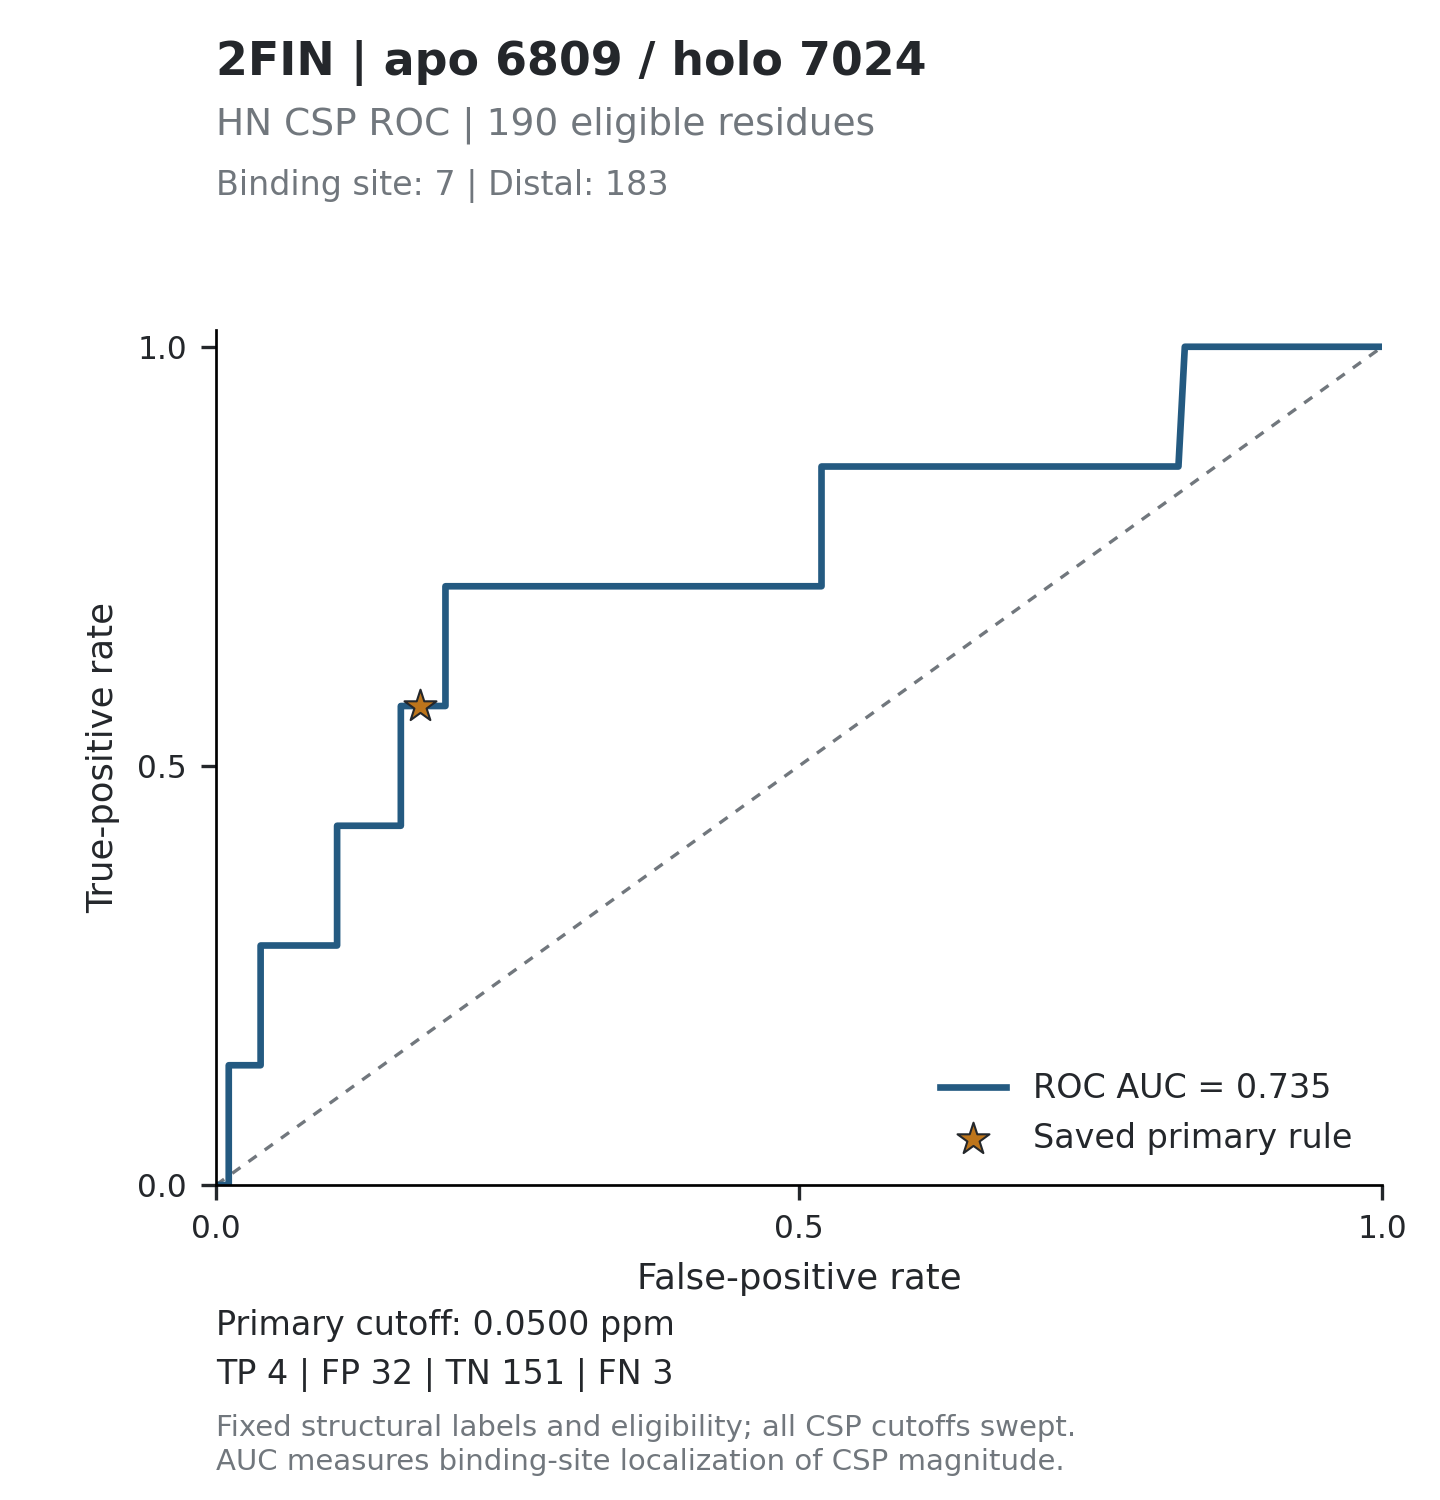

The file beside this chart, header and first rows:
threshold, tp, fp, tn, fn, tpr, fpr, specificity, precision, fdr, tp_fp_ratio, target_id, score_mode
inf, 0, 0, 183, 7, 0, 0, 1, , , , 2FIN_6809, absolute_ppm
0.9081, 0, 1, 182, 7, 0, 0.005464, 0.9945, 0, 1, 0, 2FIN_6809, absolute_ppm
0.7333, 0, 2, 181, 7, 0, 0.01093, 0.9891, 0, 1, 0, 2FIN_6809, absolute_ppm
0.3649, 1, 2, 181, 6, 0.1429, 0.01093, 0.9891, 0.3333, 0.6667, 0.5, 2FIN_6809, absolute_ppm
0.2912, 1, 3, 180, 6, 0.1429, 0.01639, 0.9836, 0.25, 0.75, 0.3333, 2FIN_6809, absolute_ppm
0.2519, 1, 4, 179, 6, 0.1429, 0.02186, 0.9781, 0.2, 0.8, 0.25, 2FIN_6809, absolute_ppm
0.221, 1, 5, 178, 6, 0.1429, 0.02732, 0.9727, 0.1667, 0.8333, 0.2, 2FIN_6809, absolute_ppm
0.1955, 1, 6, 177, 6, 0.1429, 0.03279, 0.9672, 0.1429, 0.8571, 0.1667, 2FIN_6809, absolute_ppm
0.1928, 1, 7, 176, 6, 0.1429, 0.03825, 0.9617, 0.125, 0.875, 0.1429, 2FIN_6809, absolute_ppm
0.1893, 2, 7, 176, 5, 0.2857, 0.03825, 0.9617, 0.2222, 0.7778, 0.2857, 2FIN_6809, absolute_ppm
0.1812, 2, 8, 175, 5, 0.2857, 0.04372, 0.9563, 0.2, 0.8, 0.25, 2FIN_6809, absolute_ppm
0.1596, 2, 9, 174, 5, 0.2857, 0.04918, 0.9508, 0.1818, 0.8182, 0.2222, 2FIN_6809, absolute_ppm
0.1519, 2, 10, 173, 5, 0.2857, 0.05464, 0.9454, 0.1667, 0.8333, 0.2, 2FIN_6809, absolute_ppm
0.1511, 2, 11, 172, 5, 0.2857, 0.06011, 0.9399, 0.1538, 0.8462, 0.1818, 2FIN_6809, absolute_ppm
0.1487, 2, 12, 171, 5, 0.2857, 0.06557, 0.9344, 0.1429, 0.8571, 0.1667, 2FIN_6809, absolute_ppm
0.1406, 2, 13, 170, 5, 0.2857, 0.07104, 0.929, 0.1333, 0.8667, 0.1538, 2FIN_6809, absolute_ppm
0.1405, 2, 14, 169, 5, 0.2857, 0.0765, 0.9235, 0.125, 0.875, 0.1429, 2FIN_6809, absolute_ppm
0.1349, 2, 15, 168, 5, 0.2857, 0.08197, 0.918, 0.1176, 0.8824, 0.1333, 2FIN_6809, absolute_ppm
0.1309, 2, 16, 167, 5, 0.2857, 0.08743, 0.9126, 0.1111, 0.8889, 0.125, 2FIN_6809, absolute_ppm
0.1225, 2, 17, 166, 5, 0.2857, 0.0929, 0.9071, 0.1053, 0.8947, 0.1176, 2FIN_6809, absolute_ppm
0.1201, 2, 18, 165, 5, 0.2857, 0.09836, 0.9016, 0.1, 0.9, 0.1111, 2FIN_6809, absolute_ppm
0.113, 2, 19, 164, 5, 0.2857, 0.1038, 0.8962, 0.09524, 0.9048, 0.1053, 2FIN_6809, absolute_ppm
0.1041, 3, 19, 164, 4, 0.4286, 0.1038, 0.8962, 0.1364, 0.8636, 0.1579, 2FIN_6809, absolute_ppm
0.0996, 3, 20, 163, 4, 0.4286, 0.1093, 0.8907, 0.1304, 0.8696, 0.15, 2FIN_6809, absolute_ppm
0.091, 3, 21, 162, 4, 0.4286, 0.1148, 0.8852, 0.125, 0.875, 0.1429, 2FIN_6809, absolute_ppm
0.0865, 3, 22, 161, 4, 0.4286, 0.1202, 0.8798, 0.12, 0.88, 0.1364, 2FIN_6809, absolute_ppm
0.0843, 3, 23, 160, 4, 0.4286, 0.1257, 0.8743, 0.1154, 0.8846, 0.1304, 2FIN_6809, absolute_ppm
0.0793, 3, 24, 159, 4, 0.4286, 0.1311, 0.8689, 0.1111, 0.8889, 0.125, 2FIN_6809, absolute_ppm
0.0781, 3, 25, 158, 4, 0.4286, 0.1366, 0.8634, 0.1071, 0.8929, 0.12, 2FIN_6809, absolute_ppm
0.0769, 3, 27, 156, 4, 0.4286, 0.1475, 0.8525, 0.1, 0.9, 0.1111, 2FIN_6809, absolute_ppm
0.0722, 3, 28, 155, 4, 0.4286, 0.153, 0.847, 0.09677, 0.9032, 0.1071, 2FIN_6809, absolute_ppm
0.0686, 3, 29, 154, 4, 0.4286, 0.1585, 0.8415, 0.09375, 0.9062, 0.1034, 2FIN_6809, absolute_ppm
0.0661, 4, 29, 154, 3, 0.5714, 0.1585, 0.8415, 0.1212, 0.8788, 0.1379, 2FIN_6809, absolute_ppm
0.0626, 4, 30, 153, 3, 0.5714, 0.1639, 0.8361, 0.1176, 0.8824, 0.1333, 2FIN_6809, absolute_ppm
0.0574, 4, 31, 152, 3, 0.5714, 0.1694, 0.8306, 0.1143, 0.8857, 0.129, 2FIN_6809, absolute_ppm
0.0507, 4, 32, 151, 3, 0.5714, 0.1749, 0.8251, 0.1111, 0.8889, 0.125, 2FIN_6809, absolute_ppm
0.0498, 4, 33, 150, 3, 0.5714, 0.1803, 0.8197, 0.1081, 0.8919, 0.1212, 2FIN_6809, absolute_ppm
0.049, 4, 34, 149, 3, 0.5714, 0.1858, 0.8142, 0.1053, 0.8947, 0.1176, 2FIN_6809, absolute_ppm
0.0487, 4, 35, 148, 3, 0.5714, 0.1913, 0.8087, 0.1026, 0.8974, 0.1143, 2FIN_6809, absolute_ppm
0.0463, 4, 36, 147, 3, 0.5714, 0.1967, 0.8033, 0.1, 0.9, 0.1111, 2FIN_6809, absolute_ppm
0.0454, 5, 36, 147, 2, 0.7143, 0.1967, 0.8033, 0.122, 0.878, 0.1389, 2FIN_6809, absolute_ppm
0.0452, 5, 37, 146, 2, 0.7143, 0.2022, 0.7978, 0.119, 0.881, 0.1351, 2FIN_6809, absolute_ppm
0.045, 5, 38, 145, 2, 0.7143, 0.2077, 0.7923, 0.1163, 0.8837, 0.1316, 2FIN_6809, absolute_ppm
0.0449, 5, 39, 144, 2, 0.7143, 0.2131, 0.7869, 0.1136, 0.8864, 0.1282, 2FIN_6809, absolute_ppm
0.0432, 5, 40, 143, 2, 0.7143, 0.2186, 0.7814, 0.1111, 0.8889, 0.125, 2FIN_6809, absolute_ppm
0.0421, 5, 41, 142, 2, 0.7143, 0.224, 0.776, 0.1087, 0.8913, 0.122, 2FIN_6809, absolute_ppm
0.0403, 5, 42, 141, 2, 0.7143, 0.2295, 0.7705, 0.1064, 0.8936, 0.119, 2FIN_6809, absolute_ppm
0.04, 5, 43, 140, 2, 0.7143, 0.235, 0.765, 0.1042, 0.8958, 0.1163, 2FIN_6809, absolute_ppm
0.0396, 5, 44, 139, 2, 0.7143, 0.2404, 0.7596, 0.102, 0.898, 0.1136, 2FIN_6809, absolute_ppm
0.0395, 5, 45, 138, 2, 0.7143, 0.2459, 0.7541, 0.1, 0.9, 0.1111, 2FIN_6809, absolute_ppm
0.0384, 5, 46, 137, 2, 0.7143, 0.2514, 0.7486, 0.09804, 0.902, 0.1087, 2FIN_6809, absolute_ppm
0.037, 5, 48, 135, 2, 0.7143, 0.2623, 0.7377, 0.09434, 0.9057, 0.1042, 2FIN_6809, absolute_ppm
0.0368, 5, 49, 134, 2, 0.7143, 0.2678, 0.7322, 0.09259, 0.9074, 0.102, 2FIN_6809, absolute_ppm
0.0352, 5, 50, 133, 2, 0.7143, 0.2732, 0.7268, 0.09091, 0.9091, 0.1, 2FIN_6809, absolute_ppm
0.0347, 5, 51, 132, 2, 0.7143, 0.2787, 0.7213, 0.08929, 0.9107, 0.09804, 2FIN_6809, absolute_ppm
0.0308, 5, 52, 131, 2, 0.7143, 0.2842, 0.7158, 0.08772, 0.9123, 0.09615, 2FIN_6809, absolute_ppm
0.0305, 5, 54, 129, 2, 0.7143, 0.2951, 0.7049, 0.08475, 0.9153, 0.09259, 2FIN_6809, absolute_ppm
0.0296, 5, 55, 128, 2, 0.7143, 0.3005, 0.6995, 0.08333, 0.9167, 0.09091, 2FIN_6809, absolute_ppm
0.0292, 5, 56, 127, 2, 0.7143, 0.306, 0.694, 0.08197, 0.918, 0.08929, 2FIN_6809, absolute_ppm
0.0284, 5, 57, 126, 2, 0.7143, 0.3115, 0.6885, 0.08065, 0.9194, 0.08772, 2FIN_6809, absolute_ppm
... 266 more rows
